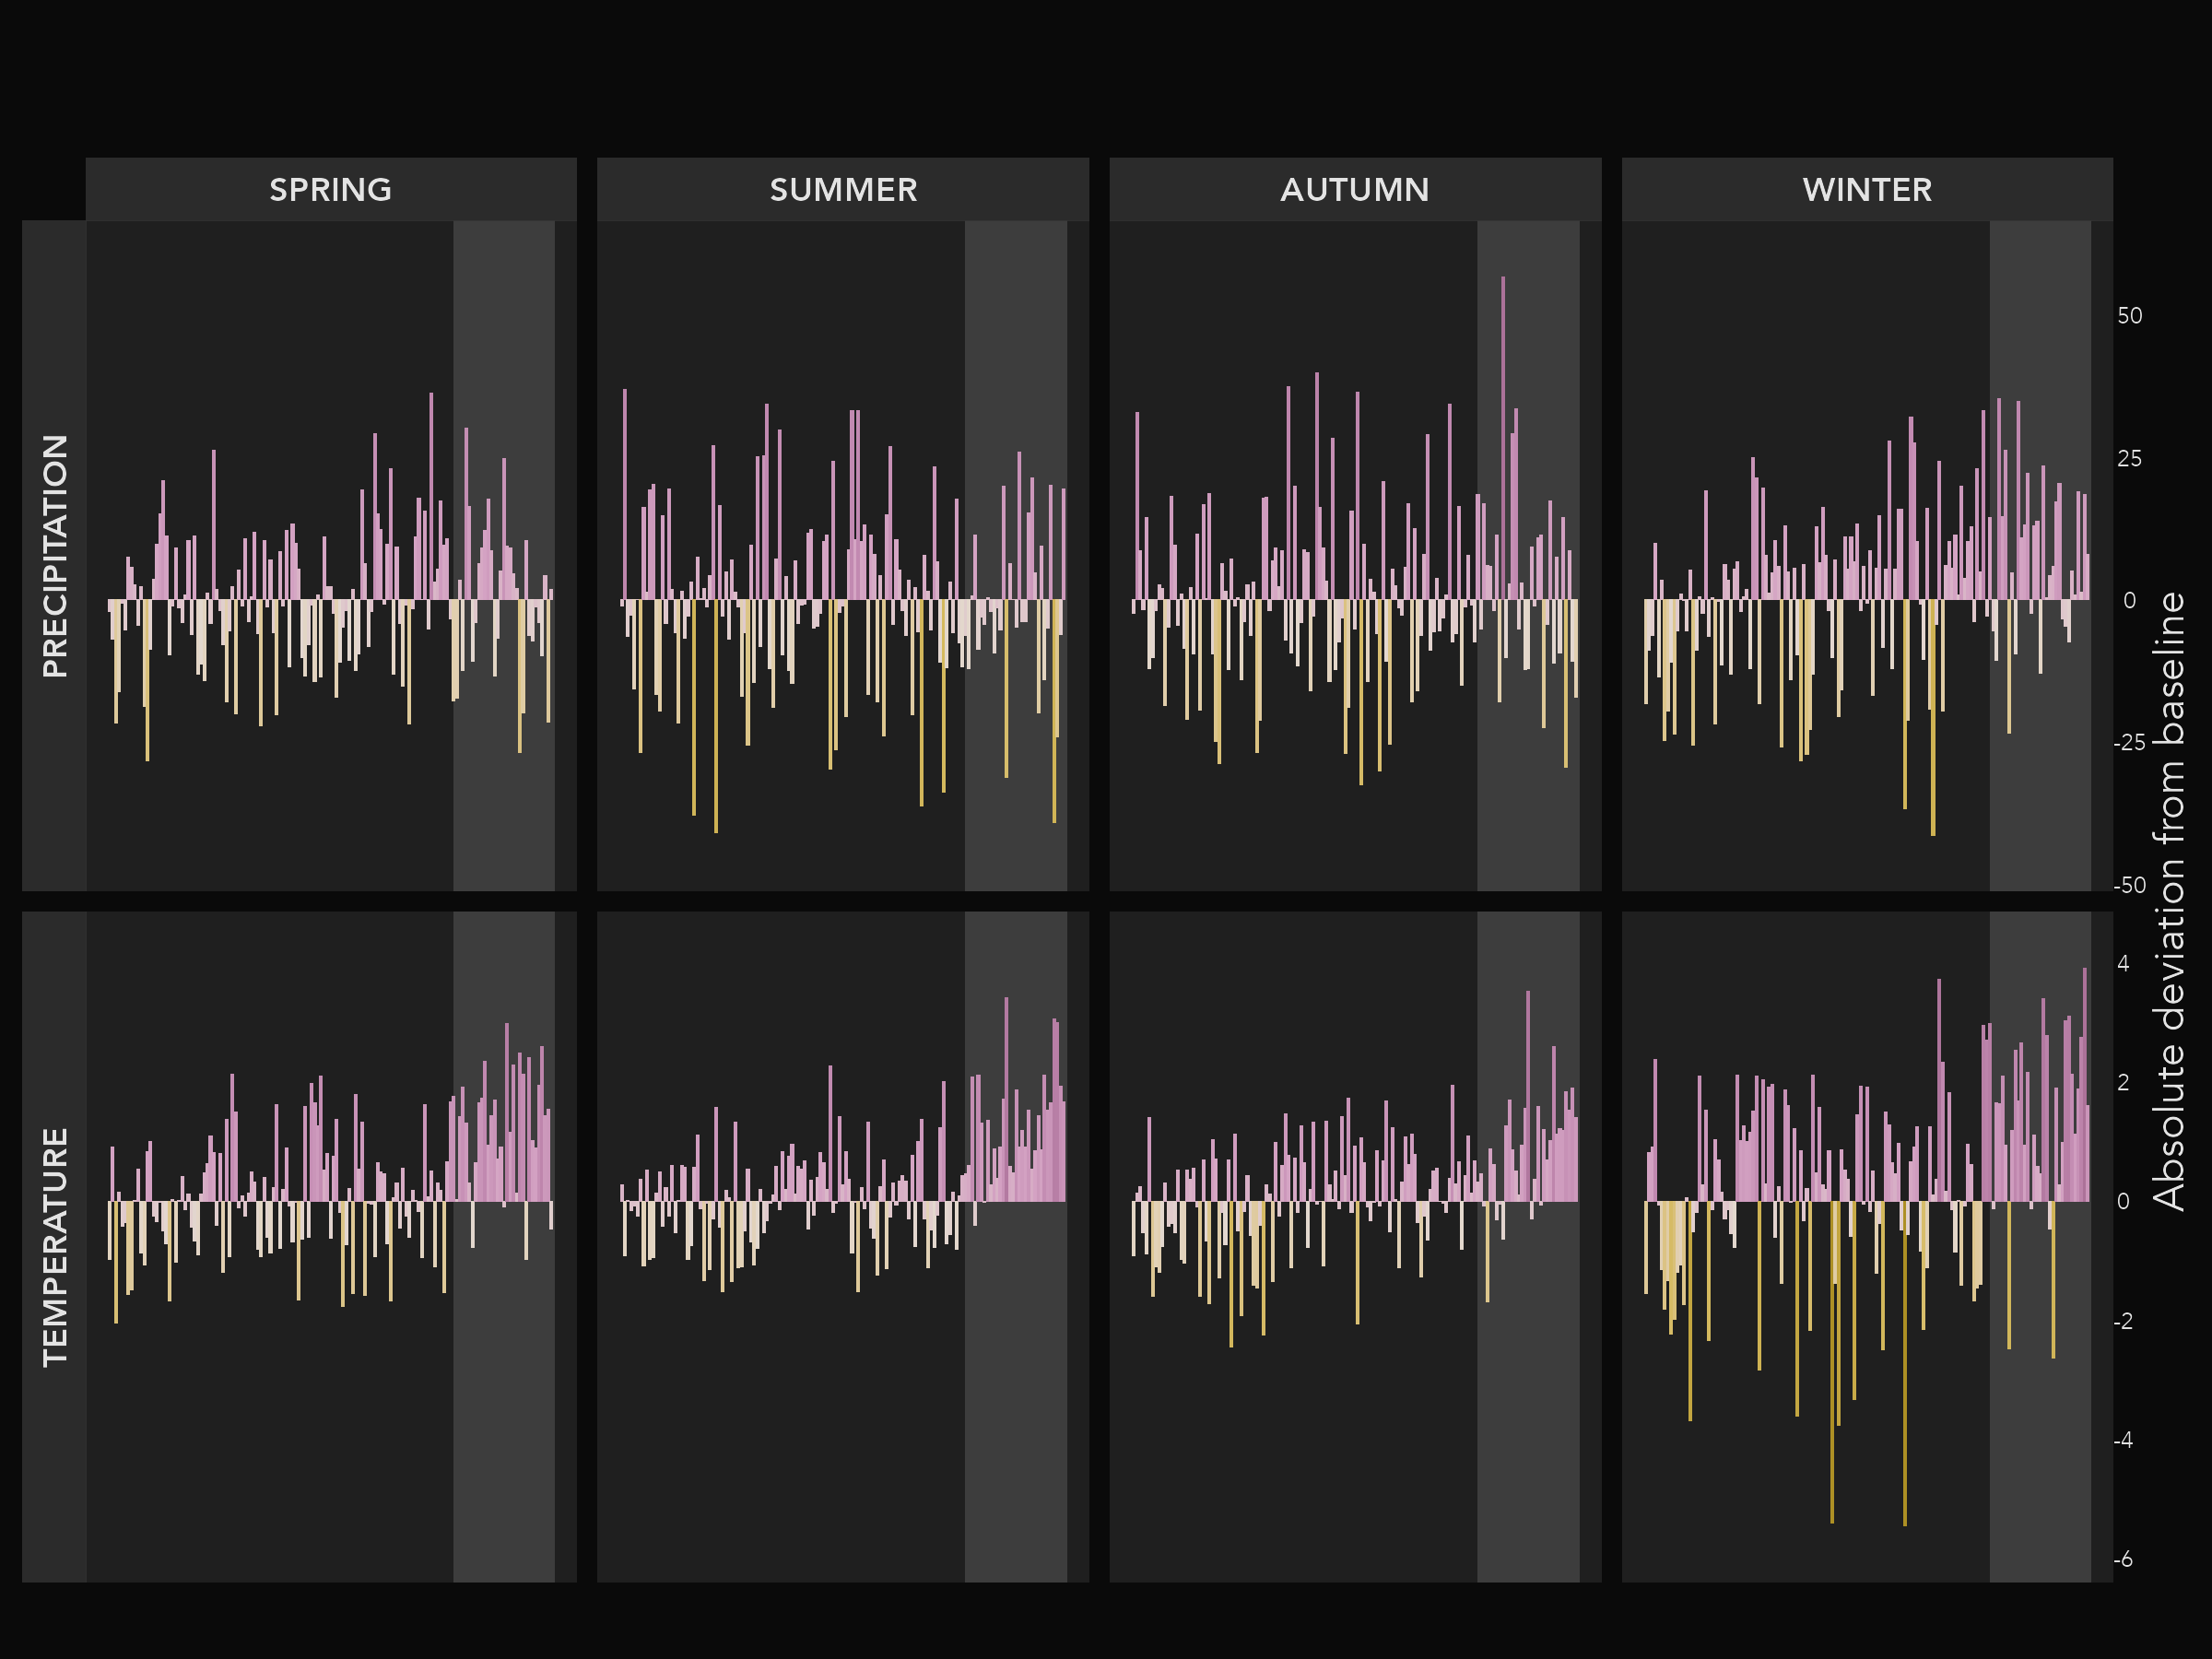

Write the R code that produced this figure.
library(tidyverse)
library(lubridate)
library(here)
library(ggtext)
library(ggdist)

base_path <- here("2022", "07")

#' Download historical weather data (DWD) 

# Air temperature
data_urls_temp <- paste0(
  "https://opendata.dwd.de/climate_environment/CDC/regional_averages_DE/monthly/air_temperature_mean/regional_averages_tm_",
  str_pad(1:12, 2, "left", "0"),
  ".txt")
temperature_raw <- read_delim(data_urls_temp, delim = ";", trim_ws = TRUE,
                     locale = locale(decimal_mark = "."), skip = 1, id = NULL)

# Precipitation
data_urls_precipitation <- paste0(
  "https://opendata.dwd.de/climate_environment/CDC/regional_averages_DE/monthly/precipitation/regional_averages_rr_",
  str_pad(1:12, 2, "left", "0"),
  ".txt")
precipitation_raw <- read_delim(data_urls_precipitation, delim = ";", trim_ws = TRUE,
                       locale = locale(decimal_mark = "."), skip = 1, id = NULL)


prepare_data <- function(df) {
  df %>% 
    mutate(Monat = as.numeric(str_remove(Monat, "^0"))) %>% 
    select(-`...20`) %>% 
    rename(year = 1, month = Monat) %>% 
    pivot_longer(cols = -c(year, month), names_to = "territory", values_to = "avg") %>% 
    # calculate avg. value for each year
    group_by(year) %>% 
    mutate(annual_avg = mean(cur_data()$avg)) %>% 
    ungroup() %>% 
    arrange(year, month) %>% 
    mutate(month_name = fct_inorder(month.name[month]))
}

temperature <- prepare_data(temperature_raw)
precipitation <- prepare_data(precipitation_raw)


df <- temperature %>% 
  inner_join(precipitation, by = c("year", "month", "territory", "month_name"), 
             suffix = c(".temp", ".precip")) %>% 
  mutate(season = case_when(
    month %in% 3:5 ~ "Spring",
    month %in% 6:8 ~ "Summer",
    month %in% 9:11 ~ "Autumn",
    month %in% c(12, 1, 2) ~ "Winter",
  ),
  season = factor(season, levels = c("Spring", "Summer", "Autumn", "Winter")),
  period = ifelse(year >= 1990, "1990 and later", "before 1990")) 

df %>% 
  filter(territory == "Brandenburg/Berlin") %>% 
  ggplot(aes(avg.temp, avg.precip)) +
  geom_point(aes(col = period), alpha = 0.7, size = 0.3) +
  facet_grid(cols = vars(season), rows = vars(period)) +
  theme_bw() +
  theme(
    legend.position = "bottom"
  )

library(ggridges)

temperature %>% 
  bind_rows(precipitation, .id = "measure") %>% 
  mutate(measure = ifelse(measure == 1, "temperature", "precipitation"),
         season = case_when(
    month %in% 3:5 ~ "Spring",
    month %in% 6:8 ~ "Summer",
    month %in% 9:11 ~ "Autumn",
    month %in% c(12, 1, 2) ~ "Winter",
  ),
  season = factor(season, levels = c("Spring", "Summer", "Autumn", "Winter")),
  period = ifelse(year >= 1990, "1990 and later", "before 1990")) %>% 
  filter(territory == "Deutschland") %>% 
  ggplot(aes(avg, season)) +
  geom_density_ridges(aes(fill = period), alpha = 0.5) +
  facet_wrap(vars(measure), scales = "free_x") +
  theme_ridges()
  

temperature %>% 
  bind_rows(precipitation, .id = "measure") %>% 
  mutate(measure = ifelse(measure == 1, "temperature", "precipitation"),
         season = case_when(
           month %in% 3:5 ~ "Spring",
           month %in% 6:8 ~ "Summer",
           month %in% 9:11 ~ "Autumn",
           month %in% c(12, 1, 2) ~ "Winter",
         ),
         season = factor(season, levels = c("Spring", "Summer", "Autumn", "Winter")),
         period = ifelse(year >= 1990, "1990 and later", "before 1990")) %>% 
  filter(territory == "Nordrhein-Westfalen") %>% 
  ggplot(aes(period, avg)) +
  stat_dotsinterval(aes(fill = period), alpha = 0.4, p_limits = c(0.05, 0.95)) +
  coord_flip() +
  facet_grid(cols = vars(measure), rows = vars(season), scales = "free_x") +
  theme_bw()


temperature %>% 
  bind_rows(precipitation, .id = "measure") %>% 
  mutate(measure = ifelse(measure == 1, "temperature", "precipitation"),
         season = case_when(
           month %in% 3:5 ~ "Spring",
           month %in% 6:8 ~ "Summer",
           month %in% 9:11 ~ "Autumn",
           month %in% c(12, 1, 2) ~ "Winter",
         ),
         season = factor(season, levels = c("Spring", "Summer", "Autumn", "Winter")),
         period = ifelse(year >= 1990, "1990 and later", "before 1990")) %>% 
  filter(territory == "Deutschland") %>% 
  group_by(season, measure, period) %>% 
  summarize(avg = mean(avg))


temperature %>% 
  bind_rows(precipitation, .id = "measure") %>% 
  mutate(measure = ifelse(measure == 1, "temperature", "precipitation"),
         season = case_when(
           month %in% 3:5 ~ "Spring",
           month %in% 6:8 ~ "Summer",
           month %in% 9:11 ~ "Autumn",
           month %in% c(12, 1, 2) ~ "Winter",
         ),
         season = factor(season, levels = c("Spring", "Summer", "Autumn", "Winter")),
         period = ifelse(year >= 1990, "1990 and later", "before 1990")) %>% 
  filter(territory == "Deutschland", season == "Winter", measure == "temperature") %>% 
  t.test(avg ~ period, data = .)



foo <- temperature %>% 
  bind_rows(precipitation, .id = "measure") %>% 
  mutate(measure = ifelse(measure == 1, "temperature", "precipitation"),
         season = case_when(
           month %in% 3:5 ~ "Spring",
           month %in% 6:8 ~ "Summer",
           month %in% 9:11 ~ "Autumn",
           month %in% c(12, 1, 2) ~ "Winter",
         ),
         season = factor(season, levels = c("Spring", "Summer", "Autumn", "Winter")),
         period = ifelse(year >= 1990, "1990 and later", "before 1990")) %>% 
  filter(territory == "Deutschland") 

means_before_1990 <- foo %>% 
  filter(period == "before 1990") %>% 
  group_by(season, measure) %>% 
  summarize(avg_period = mean(avg), .groups = "drop")
means_before_1990  

kelvin_zero <- 273.15

foo %>% 
  filter(year < 2022) %>% 
  inner_join(means_before_1990, by = c("season", "measure")) %>% 
  group_by(measure, year, season) %>% 
  summarize(avg_season = mean(avg), avg_period = first(avg_period), .groups = "drop") %>% 
  group_by(measure) %>% 
  mutate(diff_avg = avg_season - avg_period,
         diff_avg_rel = diff_avg / max(diff_avg)) %>% 
  ungroup() %>% 
  ggplot(aes(year, diff_avg)) +
  # geom_vline(xintercept = 1990, col = "grey70", lty = "dotted") + 
  annotate("rect", xmin = 1990, xmax = 2022, ymin = -Inf, ymax = Inf,
           fill = "grey24") +
  geom_col(aes(fill = diff_avg_rel)) +
  scale_y_continuous(position = "right", expand = expansion(mult = c(0.1, 0.1))) +
  # paletteer::scale_fill_paletteer_c("ggthemes::Orange-Blue Diverging", direction = -1) +
  paletteer::scale_fill_paletteer_c("ggthemes::Gold-Purple Diverging") +
  facet_grid(rows = vars(measure), cols = vars(season), 
             labeller = as_labeller(toupper),
             scales = "free_y",
             switch = "y") +
  guides(fill = "none") +
  labs(
    title = "",
    subtitle = "",
    caption = "",
    x = NULL, y = "Absolute deviation from baseline"
  ) +
  theme_void(base_family = "Avenir") +
  theme(
    plot.background = element_rect(color = NA, fill = "grey4", size = 0.2),
    text = element_text(color = "grey89"),
    strip.text = element_text(face = "bold",
                              margin = margin(t = 4, b = 4, l = 4, r = 4)),
    strip.text.y = element_text(angle = 90),
    strip.background = element_rect(color = NA, fill = alpha("grey20", 0.8)),
    panel.background = element_rect(color = NA, fill = "grey12"),
    axis.text.y.right = element_text(size = 6),
    axis.title.y.right = element_text(angle = 90),
    plot.margin = margin(6, 6, 6, 6)
  )
ggsave(here(base_path, "07-physical-weather-de.png"), width = 8, height = 6)
